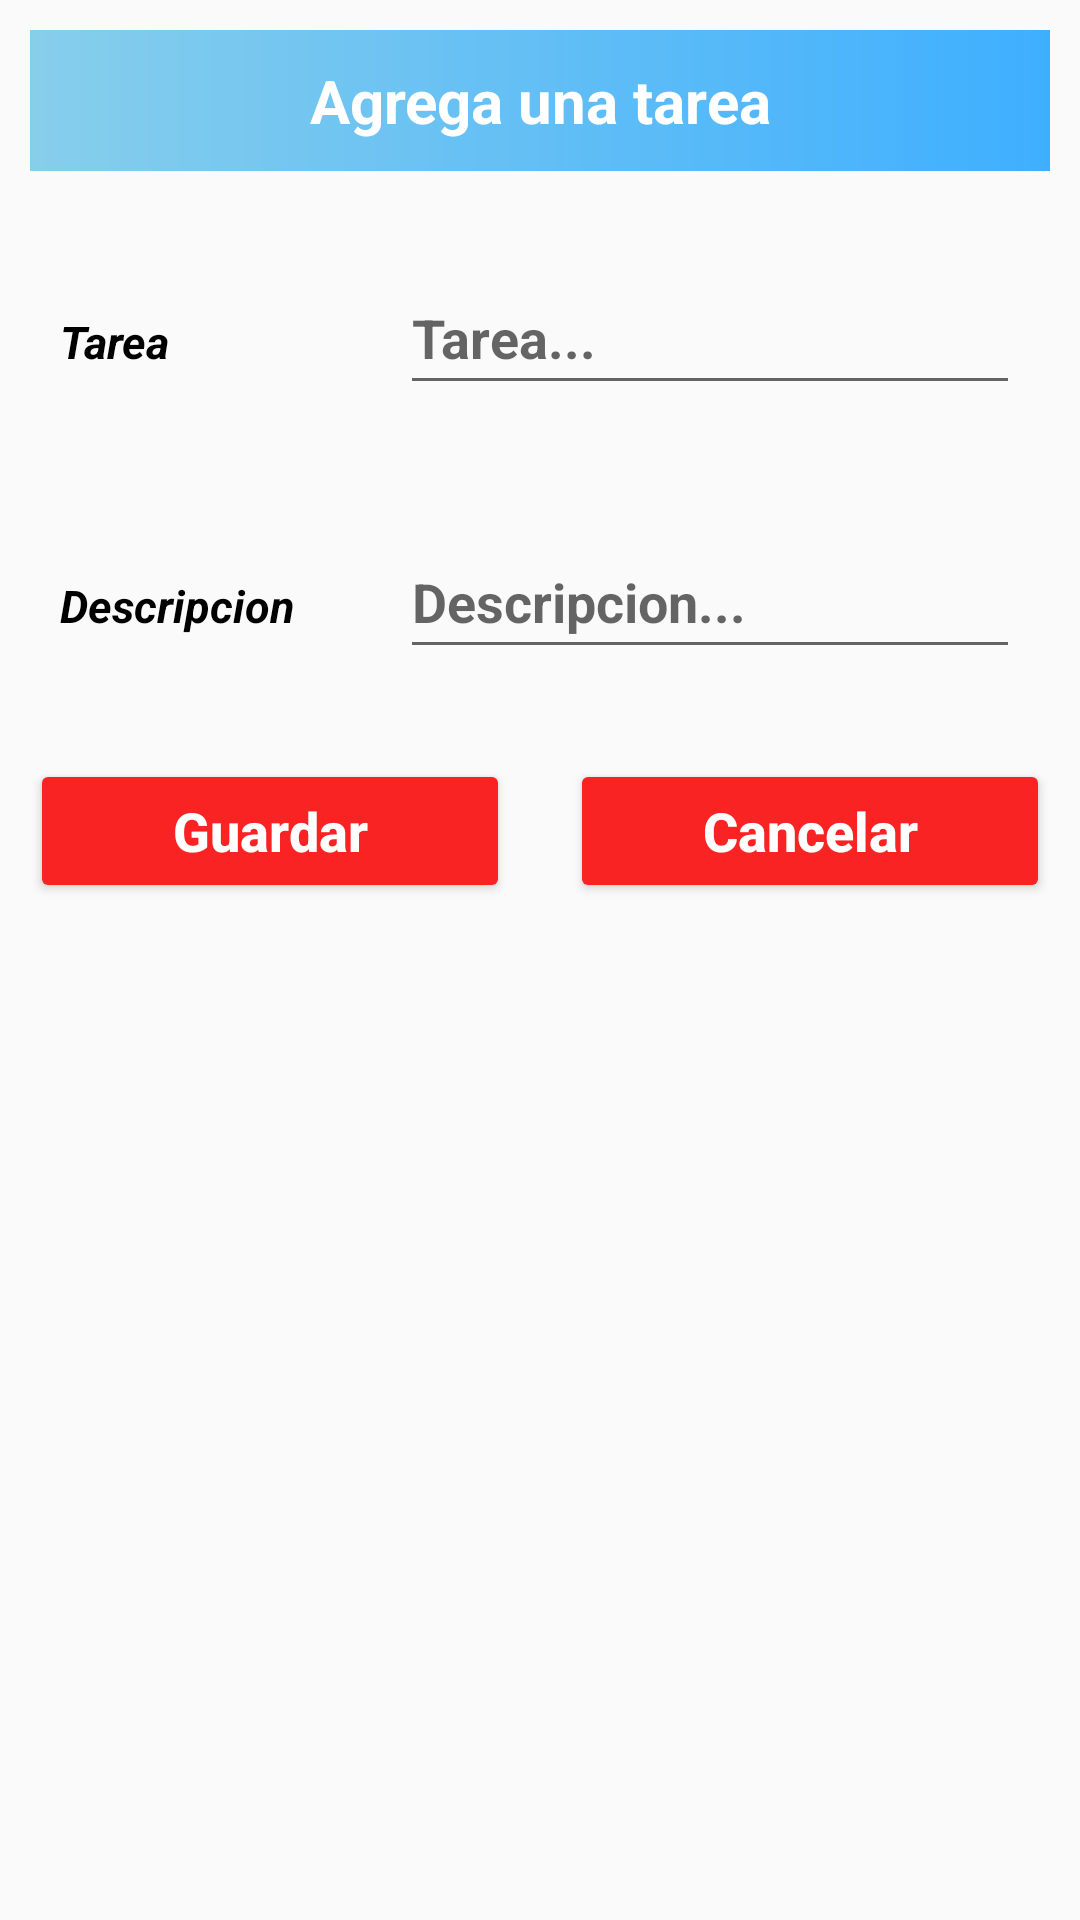

This screen was rendered from an Android layout file. Write that file and the resources it references.
<!-- AndroidManifest.xml: application theme Theme.AppTareas -->
<!-- res/layout/input_file.xml -->
<?xml version="1.0" encoding="utf-8"?>
<LinearLayout
    xmlns:android="http://schemas.android.com/apk/res/android"
    android:orientation="vertical"
    android:layout_width="match_parent"
    android:layout_height="match_parent">

    <TextView
        android:layout_width="match_parent"
        android:layout_height="wrap_content"
        android:layout_margin="10dp"
        android:text="Agrega una tarea"
        android:gravity="center"
        android:background="@drawable/background_design"
        android:padding="10dp"
        android:textColor="#fff"
        android:textSize="20sp"
        android:textStyle="bold"/>

    <LinearLayout
        android:layout_width="match_parent"
        android:layout_height="wrap_content"
        android:layout_margin="10dp"
        android:orientation="horizontal">
        <RelativeLayout
            android:layout_width="0dp"
            android:layout_height="wrap_content"
            android:layout_weight="2">

            <TextView
                android:layout_width="match_parent"
                android:layout_height="wrap_content"
                android:layout_marginStart="10dp"
                android:layout_marginTop="10dp"
                android:layout_marginEnd="10dp"
                android:layout_marginBottom="10dp"
                android:text="Tarea"
                android:textColor="#000"
                android:textSize="15sp"
                android:textStyle="italic|bold" />
        </RelativeLayout>
        <RelativeLayout
            android:layout_width="0dp"
            android:layout_height="wrap_content"
            android:layout_weight="4">

            <EditText
                android:id="@+id/etTask"
                android:layout_width="match_parent"
                android:layout_height="wrap_content"
                android:layout_marginStart="10dp"
                android:layout_marginTop="10dp"
                android:layout_marginEnd="10dp"
                android:layout_marginBottom="10dp"
                android:hint="Tarea..."
                android:minHeight="48dp"
                android:textStyle="bold" />
        </RelativeLayout>
    </LinearLayout>
    <LinearLayout
        android:layout_width="match_parent"
        android:layout_height="wrap_content"
        android:layout_margin="10dp"
        android:orientation="horizontal">
        <RelativeLayout
            android:layout_width="0dp"
            android:layout_height="wrap_content"
            android:layout_weight="2">

            <TextView
                android:layout_width="match_parent"
                android:layout_height="wrap_content"
                android:layout_marginStart="10dp"
                android:layout_marginTop="10dp"
                android:layout_marginEnd="10dp"
                android:layout_marginBottom="10dp"
                android:text="Descripcion"
                android:textColor="#000"
                android:textSize="15sp"
                android:textStyle="bold|italic" />
        </RelativeLayout>
        <RelativeLayout
            android:layout_width="0dp"
            android:layout_height="wrap_content"
            android:layout_weight="4">

            <EditText
                android:id="@+id/etDescripcion"
                android:layout_width="match_parent"
                android:layout_height="wrap_content"
                android:layout_marginStart="10dp"
                android:layout_marginTop="10dp"
                android:layout_marginEnd="10dp"
                android:layout_marginBottom="10dp"
                android:hint="Descripcion..."
                android:minHeight="48dp"
                android:textStyle="bold" />
        </RelativeLayout>
    </LinearLayout>
    <LinearLayout
        android:layout_width="match_parent"
        android:layout_height="wrap_content"
        android:orientation="horizontal">
        <RelativeLayout
            android:layout_width="0dp"
            android:layout_height="wrap_content"
            android:layout_weight="2">

            <Button
                android:id="@+id/btnGuardar"
                android:layout_width="match_parent"
                android:layout_height="wrap_content"
                android:layout_marginStart="10dp"
                android:layout_marginTop="10dp"
                android:layout_marginEnd="10dp"
                android:layout_marginBottom="10dp"
                android:backgroundTint="#F92323"
                android:text="Guardar"
                android:textAllCaps="false"
                android:textColor="#fff"
                android:textSize="18sp"
                android:textStyle="bold" />
        </RelativeLayout>
        <RelativeLayout
            android:layout_width="0dp"
            android:layout_height="wrap_content"
            android:layout_weight="2">

            <Button
                android:id="@+id/btnCancel"
                android:layout_width="match_parent"
                android:layout_height="wrap_content"
                android:layout_marginStart="10dp"
                android:layout_marginTop="10dp"
                android:layout_marginEnd="10dp"
                android:layout_marginBottom="10dp"
                android:backgroundTint="#F92323"
                android:text="Cancelar"
                android:textAllCaps="false"
                android:textColor="#fff"
                android:textSize="18sp"
                android:textStyle="bold" />
        </RelativeLayout>
    </LinearLayout>

</LinearLayout>
<!-- resources referenced by this layout -->
<resources>
  <!-- drawable background_design (drawable) -->
  <?xml version="1.0" encoding="utf-8"?>
  <shape xmlns:android="http://schemas.android.com/apk/res/android">
  
      <gradient
          android:endColor="#3EAFFF"
          android:startColor="#87CEEB"/>
  
  </shape>
  <style name="Theme.AppTareas" parent="Theme.AppCompat.Light.NoActionBar">
          
          <item name="colorPrimary">@color/purple_500</item>
          <item name="colorPrimaryVariant">@color/purple_700</item>
          <item name="colorOnPrimary">@color/white</item>
          
          <item name="colorSecondary">@color/teal_200</item>
          <item name="colorSecondaryVariant">@color/teal_700</item>
          <item name="colorOnSecondary">@color/black</item>
          
          <item name="android:statusBarColor" tools:targetApi="l">?attr/colorPrimaryVariant</item>
          
      </style>
  <!-- not gathered from this repository: default colours our renderer supplied (Android Studio template values) -->
  <color name="purple_500">#FF6200EE</color>
  <color name="purple_700">#FF3700B3</color>
  <color name="teal_200">#FF03DAC5</color>
  <color name="teal_700">#FF018786</color>
  <color name="black">#FF000000</color>
  <color name="white">#FFFFFFFF</color>
</resources>
